Run: headless pygame with SDL's dummy video driver; simulated clock (each Clock.tick advances the game by its frame time, no real sleeping); random seed 0; keys injected as events and as key.get_pressed() state; no mouse input.
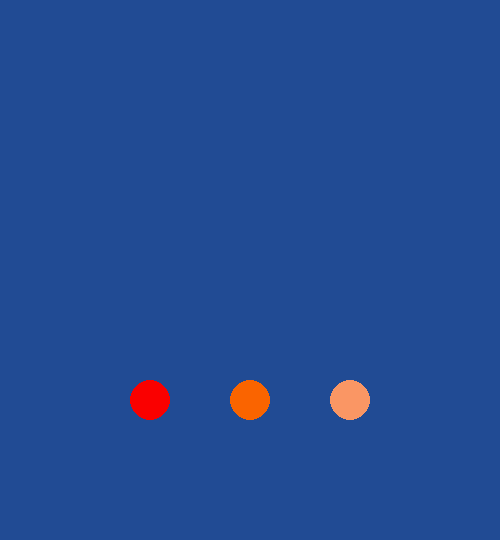
Frame 1 of 4 · flips 1–60 · no input
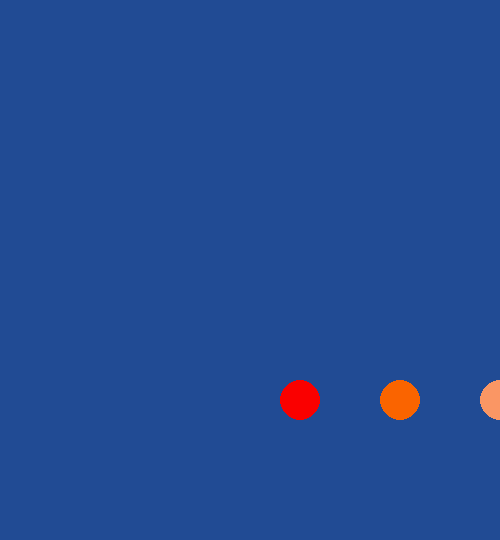
Frame 2 of 4 · flips 61–180 · tapped SPACE, RETURN · held RIGHT (→), D
Frame 3 of 4 · flips 181–300 · held DOWN (↓), S · screen unchanged from frame 2, image omitted
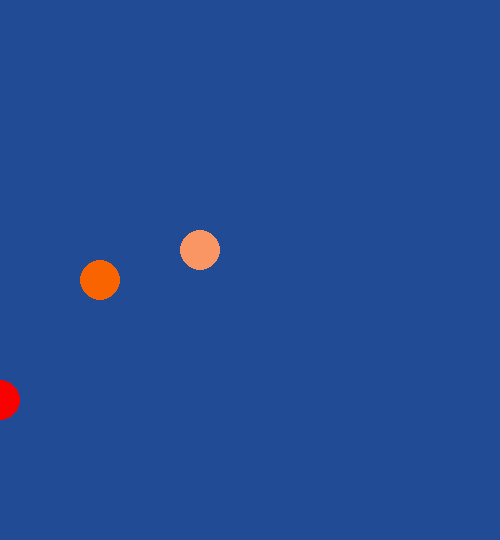
Frame 4 of 4 · flips 301–420 · held LEFT (←), A, UP (↑), W

The pygame program that drew these frames:

import pygame

pygame.init()

win = pygame.display.set_mode((500,540))


#properties for character
x = 250
x2 = 150
x3 = 350
y = 400
y2 = 400
y3 = 400
radius = 20
vel_x = 10
vel_y = 10
jump = False
jump2 = False
jump3 = False

run = True
while run:
    pygame.time.delay(100)
    for event in pygame.event.get():
        if event.type == pygame.QUIT:
            run = False

    # movement
    # -y = up
    # +y = down
    userInput = pygame.key.get_pressed() # variable for movement
    if userInput[pygame.K_LEFT] and x > 0 and x2 > 0 and x3 > 0: # left x = 0 <-- will change with canvas size
        x -= vel_x
        x2 -= vel_x
        x3 -= vel_x
    if userInput[pygame.K_RIGHT] and x < 500 and x2 < 500 and x3 < 500: # Right x = 500 <-- will change with canvas size
        x += vel_x
        x2 += vel_x
        x3 += vel_x

    # Jumping effect
    # checking is jump is False AND if user is clicking the space button
    if jump is False and userInput[pygame.K_SPACE]:
        jump = True
    if jump is True:
        y -= vel_y * 5
        vel_y -= 1
        if vel_y < -10:
            jump = False
            vel_y = 10
    
    if jump2 is False and userInput[pygame.K_UP]:
        jump2 = True
    if jump2 is True:
        y2 -= vel_y * 5
        vel_y -= 1
        if vel_y < -10:
            jump2 = False
            vel_y = 10

    if jump3 is False and userInput[pygame.K_w]:
        jump3 = True
    if jump3 is True:
        y3 -= vel_y * 5
        vel_y -= 1
        if vel_y < -10:
            jump3 = False
            vel_y = 10


    win.fill((33, 75, 148)) #fill window with color so the window gets updated
    pygame.draw.circle(win,(250, 100, 0),(int(x), int(y2)) ,radius)
    pygame.draw.circle(win,(250, 0, 0),(int(x2), int(y)) ,radius)
    pygame.draw.circle(win,(250, 150, 100),(int(x3), int(y3)) ,radius)
    pygame.display.update()

pygame.quit()
